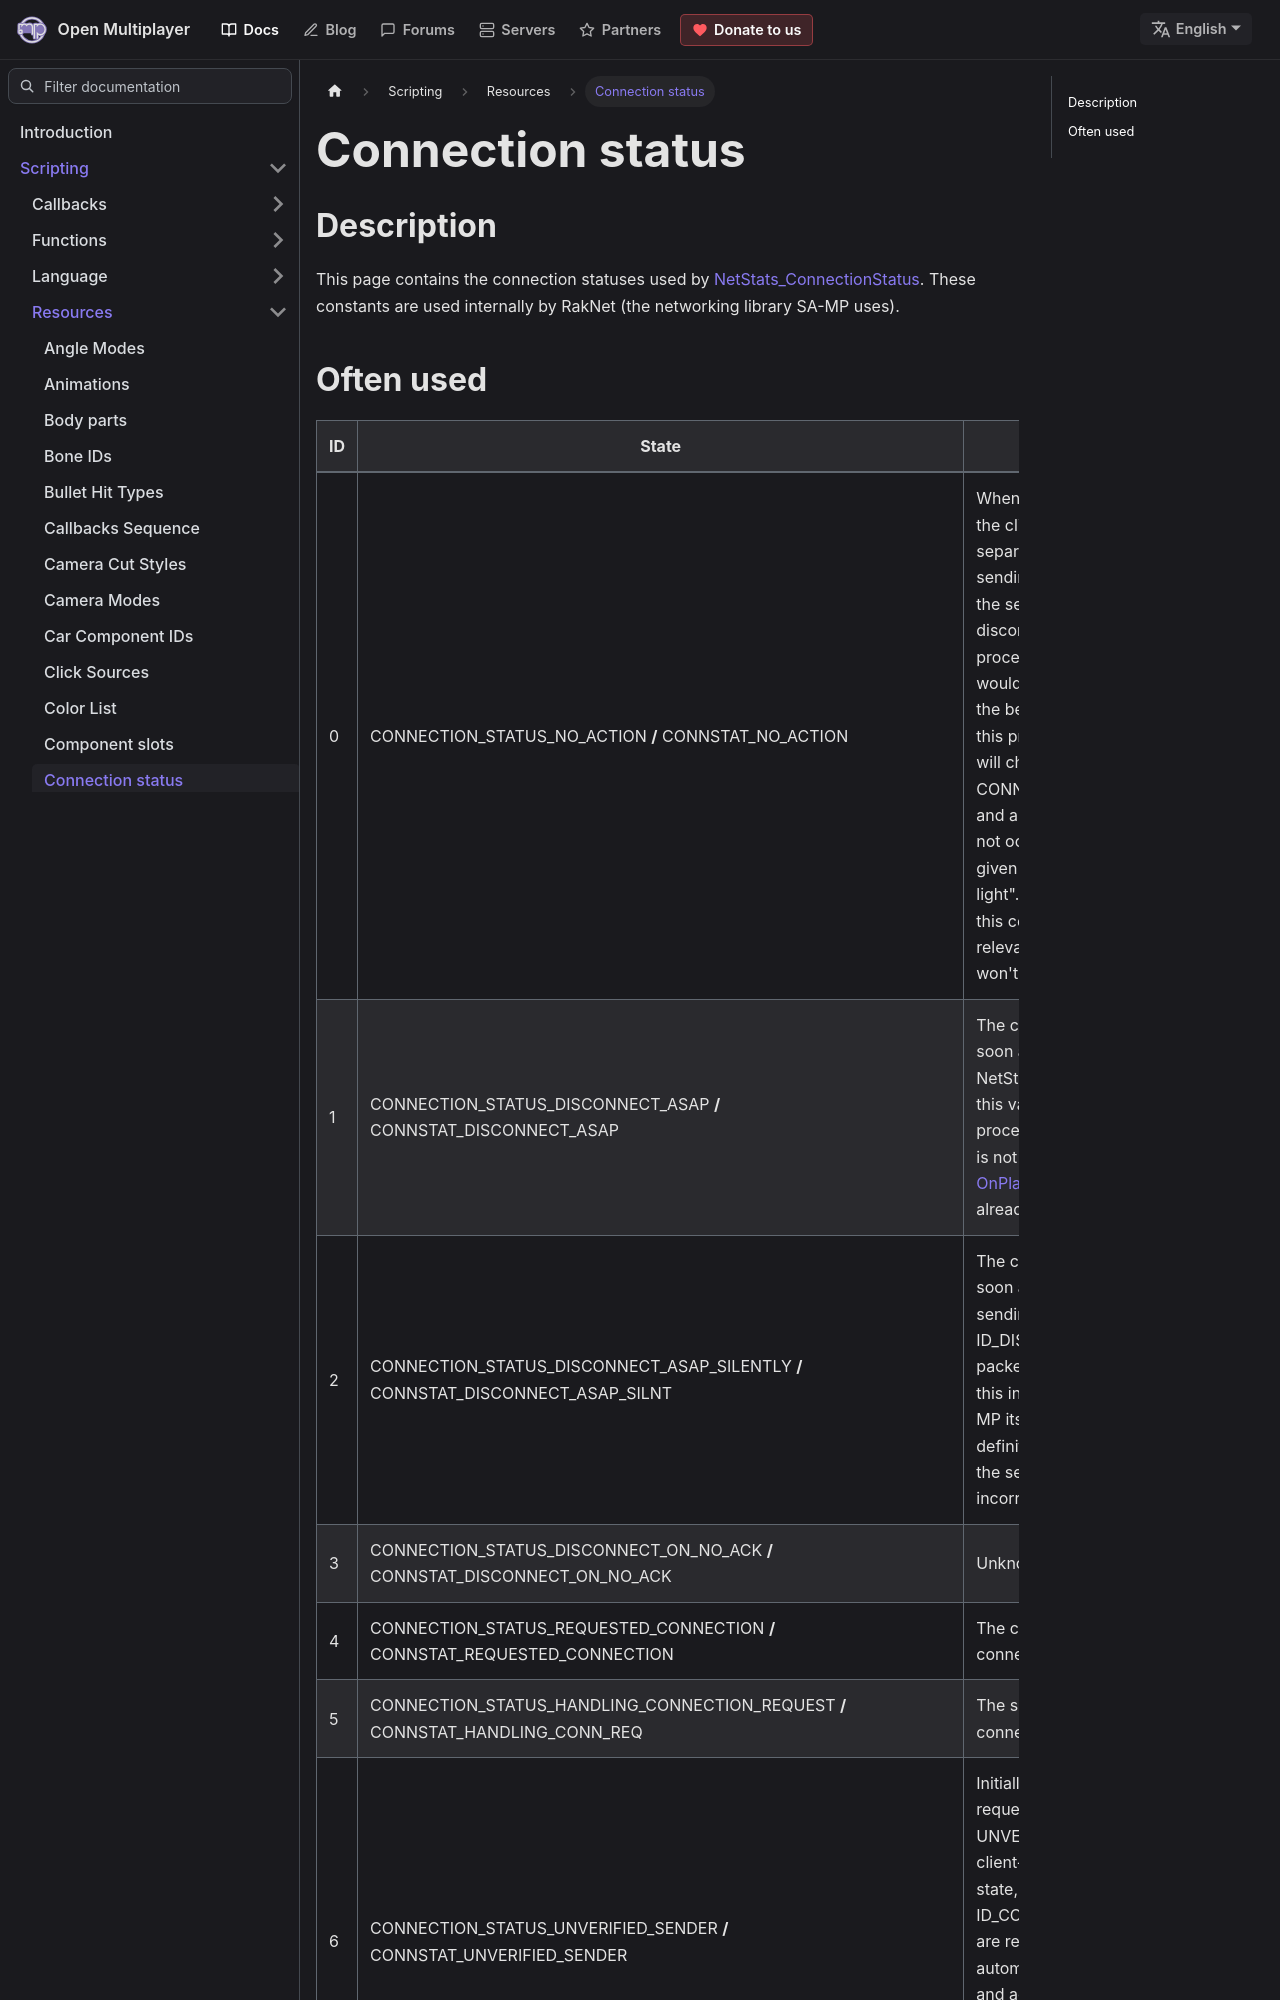

repository: openmultiplayer/web · page: docs/scripting/resources/connectionstatus.html · generator: docusaurus

---
title: Connection status
sidebar_label: Connection status
description: Connection status used by NetStats_ConnectionStatus.
---

## Description

This page contains the connection statuses used by [NetStats_ConnectionStatus](../functions/NetStats_ConnectionStatus). These constants are used internally by RakNet (the networking library SA-MP uses).
